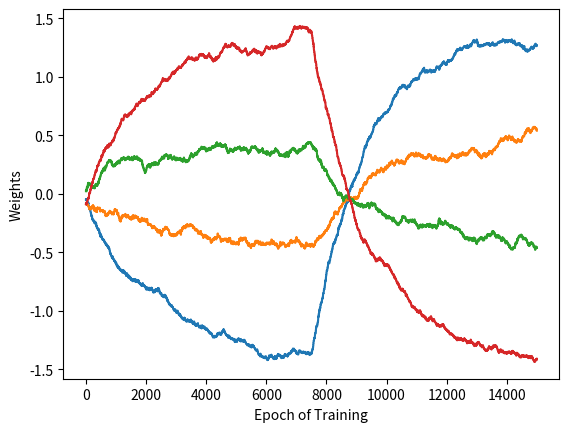

Write the Python code that produced this figure.
# import needful libraries

from numpy import * # flat import is convenient...
import matplotlib.pyplot as plt

def perceptron(W,X):
    y = W.T @ X # same as writing y = dot(W.T, X)
    sig = 1/(1+exp(-y))
    return sig

def delta_w(W,X,realised,eta):
    observed = perceptron(W,X);
    update = eta*(realised-observed)*X
    # update = eta*(realised)*X
    return update

def machine_output(I, prob_payoff):
    randomizer = rng.random()
    threshold = dot(I.T,prob_payoff)
    if randomizer > threshold:
        return 0
    if randomizer < threshold:
        return 1

# define the number of levers
num_levers = 4;

# Define the machine probabilities as the numpy array (a vector),
#  with the following entries [0.2, 0.4, 0.6, 0.8]:
machine_probabilities = array([[0.2], [0.4], [0.6], [0.8]])

# we set a random seed for reproducible results
rng = random.default_rng(2022)

# initialize the weigths with values from the uniform distribution from -.1 to .1
weights = rng.uniform(-.1,.1, size=(num_levers,1))

# define number of training cycles (aka, epochs)
cycles = 15000

# define learning rate
eta = 0.01

# we collect the history of weights
history_w = zeros((num_levers,cycles))

flips = 1 # at the middle of the training we flip the probabilities of payoff


for j in range(cycles):

  levers = zeros((num_levers,1))
  pulled_lever = random.randint(0,num_levers)
  levers[pulled_lever,0] = 1

  a = perceptron(weights, levers)
  b = machine_output(levers, machine_probabilities)
  c = delta_w(weights, levers, b, eta)

  weights = weights + c

  history_w[:,j] = weights.T
  # history_a[:,j] =

  if j == int(cycles/(flips+1)):
      machine_probabilities = flipud(machine_probabilities)


plt.figure()
plt.plot(history_w.T)
plt.xlabel("Epoch of Training")
plt.ylabel("Weights")

# your code

# virtual pigeon chooses according to perceptron outcomes
